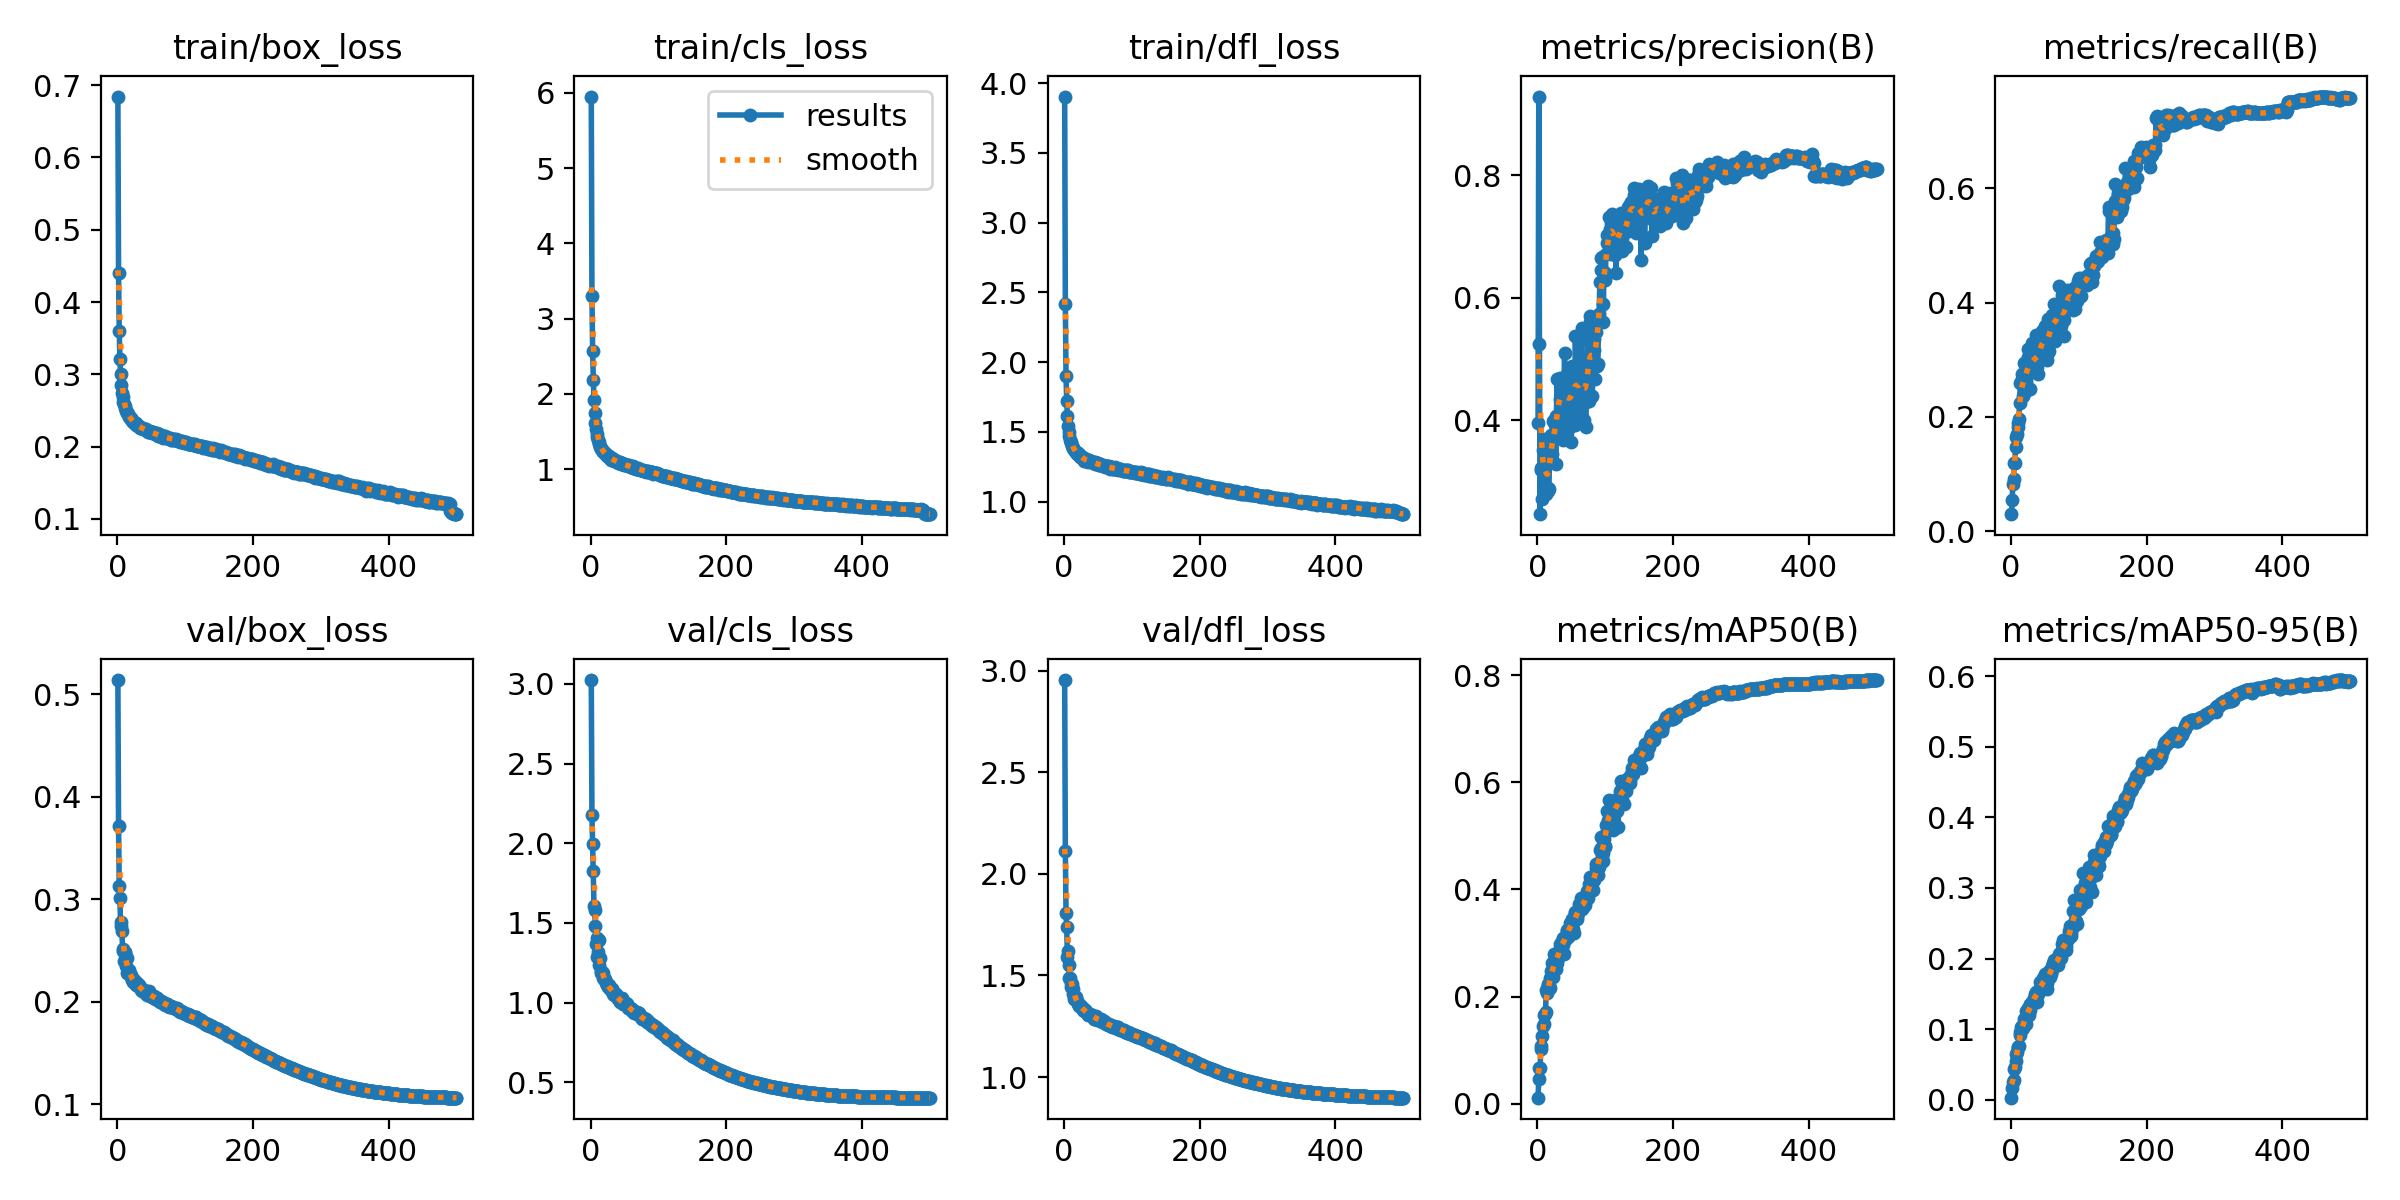

The file beside this chart, header and first rows:
epoch, time, train/box_loss, train/cls_loss, train/dfl_loss, metrics/precision(B), metrics/recall(B), metrics/mAP50(B), metrics/mAP50-95(B), val/box_loss, val/cls_loss, val/dfl_loss, lr/pg0, lr/pg1, lr/pg2
1, 73.38, 0.6843, 5.95, 3.904, 0.3951, 0.02986, 0.01107, 0.00298, 0.514, 3.024, 2.954, 0.003324, 0.003324, 0.003324
2, 131.3, 0.4402, 3.305, 2.414, 0.9282, 0.05416, 0.04685, 0.01603, 0.3715, 2.176, 2.111, 0.006644, 0.006644, 0.006644
3, 187.2, 0.3597, 2.568, 1.903, 0.5238, 0.08266, 0.06611, 0.02561, 0.3132, 1.995, 1.808, 0.009951, 0.009951, 0.009951
4, 241.9, 0.3217, 2.186, 1.718, 0.2468, 0.09116, 0.06716, 0.02732, 0.301, 1.828, 1.738, 0.009941, 0.009941, 0.009941
5, 298.5, 0.3, 1.918, 1.616, 0.3219, 0.1191, 0.1013, 0.04402, 0.2742, 1.608, 1.591, 0.009921, 0.009921, 0.009921
6, 356.2, 0.2847, 1.74, 1.544, 0.3182, 0.12, 0.1079, 0.04609, 0.2781, 1.579, 1.62, 0.009901, 0.009901, 0.009901
7, 412.3, 0.2748, 1.609, 1.499, 0.2715, 0.1473, 0.1267, 0.05558, 0.2685, 1.481, 1.551, 0.009881, 0.009881, 0.009881
8, 469.6, 0.2684, 1.538, 1.47, 0.3516, 0.1652, 0.1449, 0.06435, 0.2492, 1.365, 1.487, 0.009861, 0.009861, 0.009861
9, 524.4, 0.2624, 1.469, 1.442, 0.2927, 0.1709, 0.1493, 0.06818, 0.251, 1.406, 1.487, 0.009842, 0.009842, 0.009842
10, 579.2, 0.2591, 1.426, 1.431, 0.3602, 0.1901, 0.1661, 0.07469, 0.2397, 1.285, 1.441, 0.009822, 0.009822, 0.009822
11, 635.2, 0.2564, 1.385, 1.418, 0.3701, 0.1822, 0.1668, 0.07437, 0.248, 1.319, 1.463, 0.009802, 0.009802, 0.009802
12, 688.1, 0.2532, 1.357, 1.4, 0.2801, 0.1969, 0.1712, 0.07685, 0.2487, 1.396, 1.457, 0.009782, 0.009782, 0.009782
13, 744.5, 0.2493, 1.332, 1.384, 0.3369, 0.225, 0.2117, 0.09544, 0.2351, 1.235, 1.408, 0.009762, 0.009762, 0.009762
14, 798.8, 0.2476, 1.298, 1.381, 0.2857, 0.2591, 0.2058, 0.09178, 0.2428, 1.279, 1.436, 0.009743, 0.009743, 0.009743
15, 854.9, 0.2459, 1.282, 1.372, 0.2844, 0.2613, 0.2218, 0.1033, 0.228, 1.195, 1.385, 0.009723, 0.009723, 0.009723
16, 911.1, 0.2451, 1.27, 1.364, 0.289, 0.2667, 0.2233, 0.1003, 0.228, 1.184, 1.385, 0.009703, 0.009703, 0.009703
17, 965.6, 0.2429, 1.259, 1.356, 0.2884, 0.2744, 0.2208, 0.1038, 0.2306, 1.194, 1.392, 0.009683, 0.009683, 0.009683
18, 1023, 0.241, 1.239, 1.359, 0.3498, 0.237, 0.2165, 0.1015, 0.2299, 1.183, 1.385, 0.009663, 0.009663, 0.009663
19, 1078, 0.2391, 1.228, 1.341, 0.3328, 0.2513, 0.2349, 0.106, 0.2256, 1.152, 1.372, 0.009644, 0.009644, 0.009644
20, 1135, 0.2391, 1.23, 1.349, 0.3759, 0.2946, 0.247, 0.1149, 0.2256, 1.146, 1.363, 0.009624, 0.009624, 0.009624
21, 1192, 0.2378, 1.217, 1.342, 0.3668, 0.2431, 0.2407, 0.1159, 0.2239, 1.15, 1.361, 0.009604, 0.009604, 0.009604
22, 1248, 0.2357, 1.196, 1.334, 0.3455, 0.2825, 0.2627, 0.1258, 0.2208, 1.123, 1.35, 0.009584, 0.009584, 0.009584
23, 1305, 0.2356, 1.185, 1.333, 0.3983, 0.2553, 0.2369, 0.1071, 0.2222, 1.133, 1.356, 0.009564, 0.009564, 0.009564
24, 1359, 0.2341, 1.185, 1.322, 0.3752, 0.2745, 0.2541, 0.1223, 0.2193, 1.108, 1.349, 0.009545, 0.009545, 0.009545
25, 1412, 0.2323, 1.159, 1.318, 0.3746, 0.3053, 0.2792, 0.1305, 0.2213, 1.097, 1.344, 0.009525, 0.009525, 0.009525
26, 1466, 0.2324, 1.171, 1.322, 0.3922, 0.3191, 0.2707, 0.1283, 0.2183, 1.102, 1.34, 0.009505, 0.009505, 0.009505
27, 1522, 0.2326, 1.168, 1.321, 0.3293, 0.2879, 0.2516, 0.1205, 0.2194, 1.11, 1.345, 0.009485, 0.009485, 0.009485
28, 1576, 0.2306, 1.151, 1.308, 0.4075, 0.2942, 0.2777, 0.1351, 0.2161, 1.084, 1.328, 0.009465, 0.009465, 0.009465
29, 1630, 0.2298, 1.153, 1.31, 0.4672, 0.2482, 0.2627, 0.1277, 0.2173, 1.089, 1.334, 0.009446, 0.009446, 0.009446
30, 1685, 0.228, 1.127, 1.295, 0.387, 0.3098, 0.2721, 0.1339, 0.2154, 1.08, 1.323, 0.009426, 0.009426, 0.009426
31, 1739, 0.2281, 1.136, 1.308, 0.4027, 0.3296, 0.2827, 0.1385, 0.2177, 1.087, 1.33, 0.009406, 0.009406, 0.009406
32, 1795, 0.2291, 1.145, 1.308, 0.468, 0.2881, 0.2798, 0.1375, 0.2163, 1.088, 1.323, 0.009386, 0.009386, 0.009386
33, 1848, 0.2278, 1.123, 1.291, 0.4696, 0.2906, 0.2803, 0.14, 0.2139, 1.056, 1.322, 0.009366, 0.009366, 0.009366
34, 1904, 0.2264, 1.122, 1.297, 0.4343, 0.2869, 0.2975, 0.1444, 0.2144, 1.05, 1.317, 0.009347, 0.009347, 0.009347
35, 1958, 0.2263, 1.108, 1.287, 0.4415, 0.3113, 0.2982, 0.145, 0.2115, 1.054, 1.308, 0.009327, 0.009327, 0.009327
36, 2014, 0.2261, 1.118, 1.295, 0.4563, 0.282, 0.3029, 0.1495, 0.2111, 1.051, 1.311, 0.009307, 0.009307, 0.009307
37, 2072, 0.2251, 1.113, 1.298, 0.4173, 0.3433, 0.3099, 0.153, 0.2107, 1.051, 1.311, 0.009287, 0.009287, 0.009287
38, 2128, 0.2244, 1.112, 1.294, 0.3677, 0.3155, 0.2972, 0.1489, 0.2111, 1.042, 1.309, 0.009267, 0.009267, 0.009267
39, 2185, 0.2246, 1.1, 1.293, 0.425, 0.2881, 0.2787, 0.1378, 0.21, 1.039, 1.305, 0.009248, 0.009248, 0.009248
40, 2240, 0.2242, 1.082, 1.286, 0.5097, 0.2758, 0.3062, 0.1495, 0.2114, 1.028, 1.305, 0.009228, 0.009228, 0.009228
41, 2298, 0.2244, 1.1, 1.288, 0.4472, 0.2992, 0.31, 0.1552, 0.2089, 1.025, 1.301, 0.009208, 0.009208, 0.009208
42, 2355, 0.2228, 1.09, 1.285, 0.4255, 0.3135, 0.3125, 0.1545, 0.2108, 1.027, 1.306, 0.009188, 0.009188, 0.009188
43, 2413, 0.2246, 1.091, 1.284, 0.3968, 0.3439, 0.3249, 0.1663, 0.2094, 1.013, 1.298, 0.009168, 0.009168, 0.009168
44, 2470, 0.2218, 1.083, 1.284, 0.476, 0.3233, 0.3216, 0.1638, 0.2069, 1.001, 1.288, 0.009149, 0.009149, 0.009149
45, 2526, 0.2214, 1.073, 1.273, 0.4475, 0.314, 0.3119, 0.1594, 0.2082, 1.008, 1.295, 0.009129, 0.009129, 0.009129
46, 2583, 0.2207, 1.079, 1.282, 0.3877, 0.3513, 0.3239, 0.1608, 0.2065, 1.008, 1.287, 0.009109, 0.009109, 0.009109
47, 2637, 0.2208, 1.066, 1.274, 0.447, 0.3288, 0.3256, 0.1608, 0.2102, 1.03, 1.299, 0.009089, 0.009089, 0.009089
48, 2692, 0.2213, 1.065, 1.274, 0.4589, 0.316, 0.3377, 0.1722, 0.2058, 0.9894, 1.286, 0.009069, 0.009069, 0.009069
49, 2749, 0.2196, 1.059, 1.268, 0.4573, 0.321, 0.3266, 0.168, 0.2055, 0.9942, 1.282, 0.00905, 0.00905, 0.00905
50, 2806, 0.2209, 1.063, 1.274, 0.3642, 0.3588, 0.3327, 0.1693, 0.2067, 0.9932, 1.287, 0.00903, 0.00903, 0.00903
51, 2860, 0.2197, 1.053, 1.262, 0.489, 0.3312, 0.3454, 0.1777, 0.2058, 0.989, 1.283, 0.00901, 0.00901, 0.00901
52, 2915, 0.2188, 1.053, 1.265, 0.4064, 0.3576, 0.3439, 0.1737, 0.2048, 0.996, 1.28, 0.00899, 0.00899, 0.00899
53, 2972, 0.2197, 1.057, 1.267, 0.4845, 0.2993, 0.3257, 0.1648, 0.205, 0.9925, 1.28, 0.00897, 0.00897, 0.00897
54, 3028, 0.219, 1.05, 1.266, 0.4597, 0.309, 0.3196, 0.1569, 0.2059, 0.9916, 1.285, 0.008951, 0.008951, 0.008951
55, 3083, 0.2186, 1.042, 1.265, 0.392, 0.3713, 0.3563, 0.1796, 0.2035, 0.9656, 1.274, 0.008931, 0.008931, 0.008931
56, 3139, 0.2173, 1.049, 1.262, 0.5376, 0.3154, 0.3579, 0.1804, 0.2029, 0.9753, 1.272, 0.008911, 0.008911, 0.008911
57, 3194, 0.2172, 1.038, 1.258, 0.4613, 0.3483, 0.3544, 0.183, 0.2034, 0.9657, 1.274, 0.008891, 0.008891, 0.008891
58, 3249, 0.2186, 1.036, 1.261, 0.4348, 0.3577, 0.3441, 0.1737, 0.2035, 0.9677, 1.278, 0.008871, 0.008871, 0.008871
59, 3304, 0.2165, 1.028, 1.257, 0.4797, 0.3494, 0.3498, 0.1786, 0.2032, 0.9569, 1.276, 0.008852, 0.008852, 0.008852
60, 3356, 0.2148, 1.024, 1.256, 0.4099, 0.368, 0.3567, 0.1841, 0.2013, 0.957, 1.267, 0.008832, 0.008832, 0.008832
... 440 more rows
